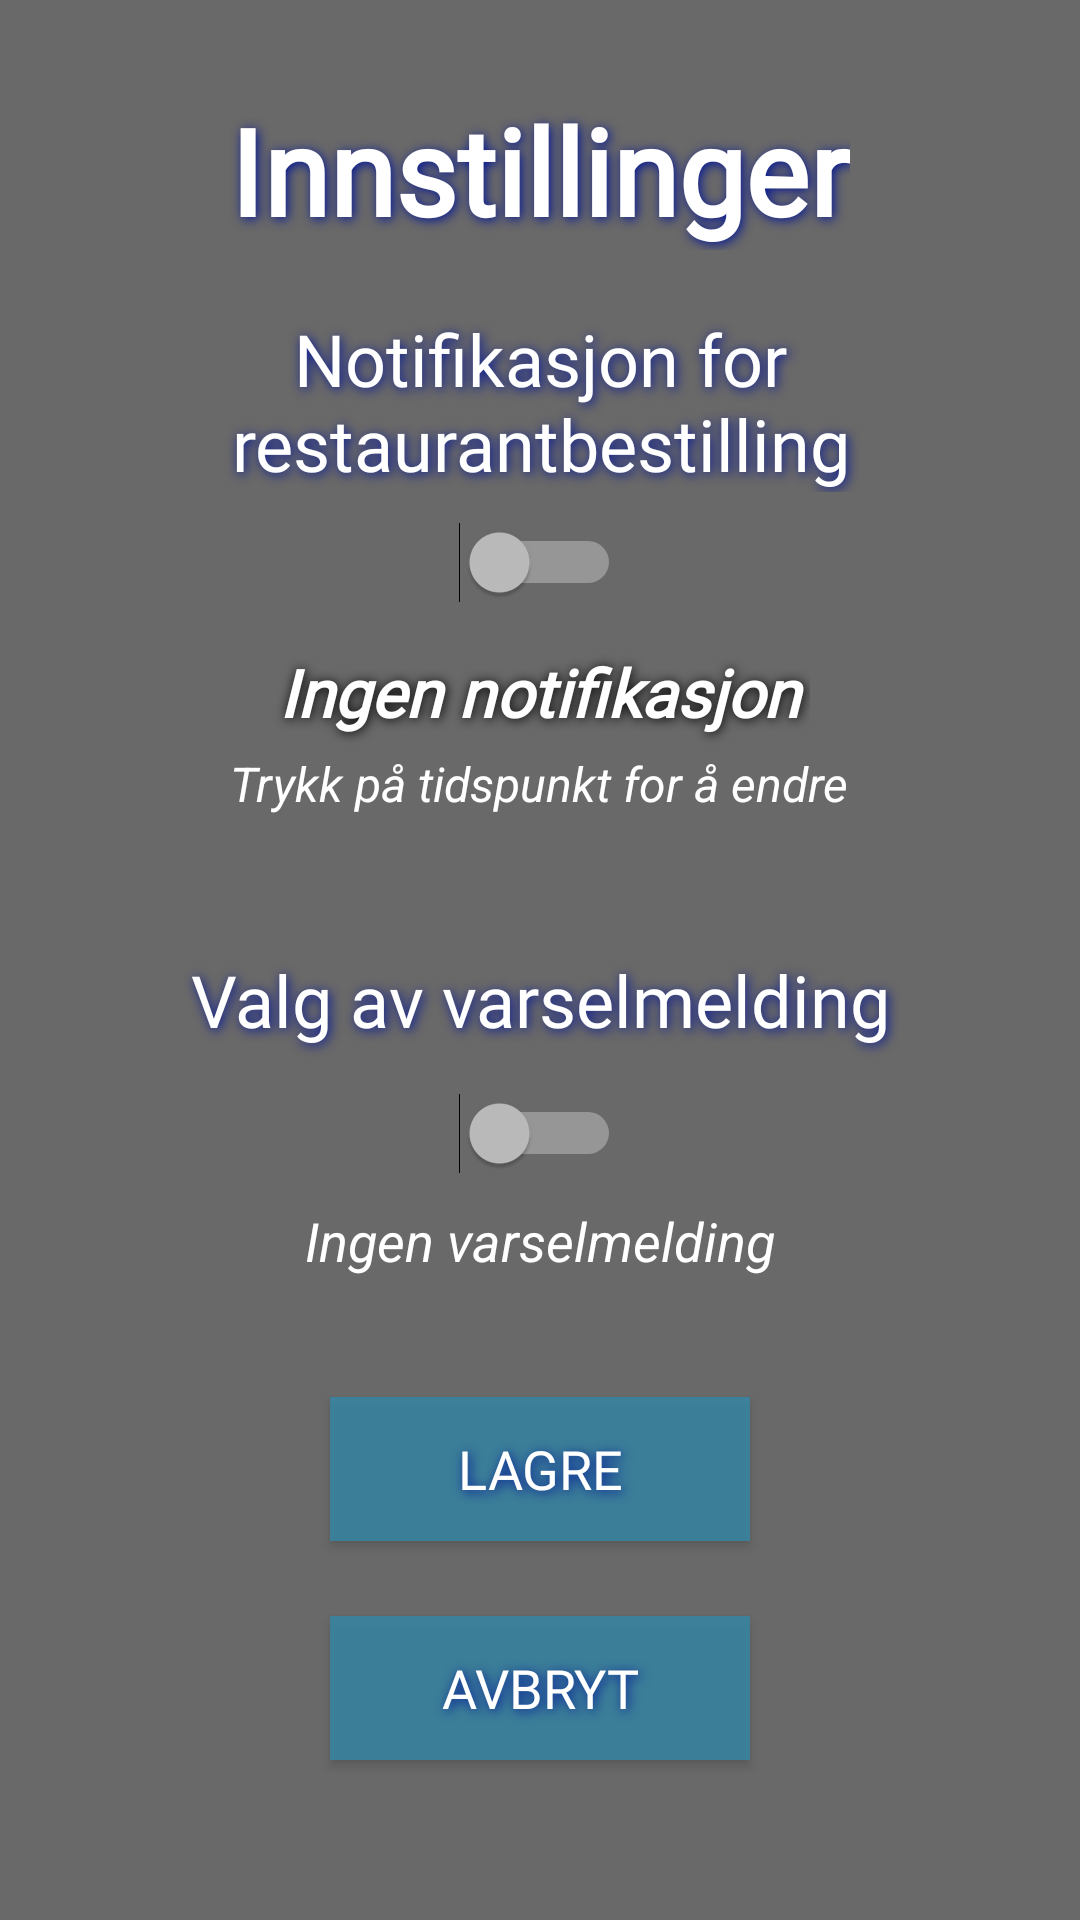

Write the Android layout XML for this screen, with the resource values it uses.
<!-- AndroidManifest.xml: application theme Theme.AppCompat.NoActionBar -->
<!-- res/layout/activity_notifikasjon_fragment.xml -->
<?xml version="1.0" encoding="utf-8"?>
<RelativeLayout xmlns:android="http://schemas.android.com/apk/res/android"
    xmlns:app="http://schemas.android.com/apk/res-auto"
    xmlns:tools="http://schemas.android.com/tools"
    android:layout_width="match_parent"
    android:layout_height="match_parent"
    android:background="@color/colorPrimary"
    tools:context="com.skole.s304114mappe2ny.Fragmenter.NotifikasjonFragment">


    <TextView
        android:id="@+id/overskrift"
        android:layout_width="wrap_content"
        android:layout_height="wrap_content"
        android:layout_centerHorizontal="true"
        android:fontFamily="@font/trocchi"
        android:textAlignment="center"
        android:textColor="@color/colorText"
        android:shadowColor="@color/colorAccent"
        android:shadowDx="2"
        android:shadowDy="2"
        android:shadowRadius="9"
        android:layout_marginTop="30dp"
        android:text="@string/insTittel"
        android:textSize="40sp"
        android:textStyle="bold" />

    <TextView
        android:id="@+id/notifikasjontxt"
        android:layout_width="wrap_content"
        android:layout_height="wrap_content"
        android:layout_below="@id/overskrift"
        android:layout_marginTop="20dp"
        android:fontFamily="@font/trocchi"
        android:shadowColor="@color/colorAccent"
        android:shadowDx="2"
        android:shadowDy="2"
        android:shadowRadius="9"
        android:text="@string/notRes"
        android:textAlignment="center"
        android:textColor="@color/colorText"
        android:textSize="24sp" />

    <Switch
        android:id="@+id/notifikasjonPaAv"
        android:layout_width="wrap_content"
        android:layout_below="@id/notifikasjontxt"
        android:layout_height="wrap_content"
        android:layout_centerHorizontal="true"
        android:layout_marginTop="10dp"
        android:textSize="20sp" />

    <TextView
        android:id="@+id/klokkeslettNtf"
        android:layout_width="wrap_content"
        android:layout_height="wrap_content"
        android:layout_below="@id/notifikasjonPaAv"
        android:layout_centerHorizontal="true"
        android:layout_marginTop="10dp"
        android:fontFamily="@font/trocchi"
        android:shadowColor="@color/colorText2"
        android:shadowDx="1"
        android:shadowDy="1"
        android:padding="5dp"
        android:shadowRadius="9"
        android:text="Ingen notifikasjon"
        android:textAlignment="center"
        android:textColor="@color/colorText"
        android:textSize="22sp"
        android:textStyle="bold|italic" />

    <TextView
        android:id="@+id/hint"
        android:layout_width="wrap_content"
        android:layout_height="wrap_content"
        android:layout_below="@id/klokkeslettNtf"
        android:layout_centerHorizontal="true"
        android:text="Trykk på tidspunkt for å endre"
        android:textColor="@color/colorText"
        android:textSize="16sp"
        android:textStyle="italic" />


    <TextView
        android:id="@+id/mldtxt"
        android:layout_width="wrap_content"
        android:layout_height="wrap_content"
        android:layout_below="@id/hint"
        android:layout_centerHorizontal="true"
        android:fontFamily="@font/trocchi"
        android:textAlignment="center"
        android:textColor="@color/colorText"
        android:shadowColor="@color/colorAccent"
        android:shadowDx="2"
        android:shadowDy="2"
        android:padding="5dp"
        android:shadowRadius="9"
        android:layout_marginTop="40dp"
        android:text="Valg av varselmelding"
        android:textSize="24sp" />

    <Switch
        android:id="@+id/meldingPaAv"
        android:layout_width="wrap_content"
        android:layout_height="wrap_content"
        android:layout_below="@id/mldtxt"
        android:layout_centerInParent="true"
        android:layout_marginTop="10dp"
        android:textSize="20sp" />

    <TextView
        android:id="@+id/klokkeslettmld"
        android:layout_width="wrap_content"
        android:layout_height="wrap_content"
        android:layout_below="@id/meldingPaAv"
        android:layout_centerHorizontal="true"
        android:layout_marginTop="5dp"
        android:padding="5dp"
        android:text="Ingen varselmelding"
        android:textColor="@color/colorText"
        android:textSize="18sp"
        android:textStyle="italic" />

    <Button
        android:id="@+id/btnLagre"
        android:layout_width="140dp"
        android:layout_height="wrap_content"
        android:layout_below="@id/klokkeslettmld"
        android:layout_centerHorizontal="true"
        android:layout_marginTop="35dp"
        android:background="@color/colorPrimaryDark"
        android:fontFamily="@font/trocchi"
        android:shadowColor="@color/colorAccent"
        android:shadowDx="2"
        android:shadowDy="2"
        android:shadowRadius="9"
        android:text="Lagre"
        android:textColor="@color/colorText"
        android:textSize="18sp" />

    <Button
        android:id="@+id/btnAvbryt"
        android:layout_width="140dp"
        android:layout_height="wrap_content"
        android:layout_below="@id/btnLagre"
        android:layout_centerHorizontal="true"
        android:layout_marginTop="25dp"
        android:background="@color/colorPrimaryDark"
        android:fontFamily="@font/trocchi"
        android:shadowColor="@color/colorAccent"
        android:shadowDx="2"
        android:shadowDy="2"
        android:shadowRadius="9"
        android:text="Avbryt"
        android:textColor="@color/colorText"
        android:textSize="18sp" />

</RelativeLayout>
<!-- resources referenced by this layout -->
<resources>
  <color name="colorAccent">#001496</color>
  <color name="colorPrimary">#696969</color>
  <color name="colorPrimaryDark">#CE3587A8</color>
  <color name="colorText">#FFFFFF</color>
  <color name="colorText2">#000000</color>
  <string name="insTittel">Innstillinger</string>
  <string name="notRes">Notifikasjon for restaurantbestilling</string>
</resources>
